Labelled photos from "Augmented", an image-classification folder in Leo-Thomas/K-Pipelines. The possible labels are: corrosion, no corrosion.

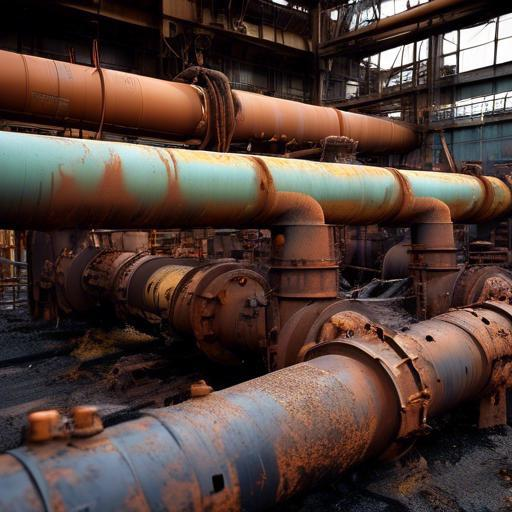
Label: corrosion

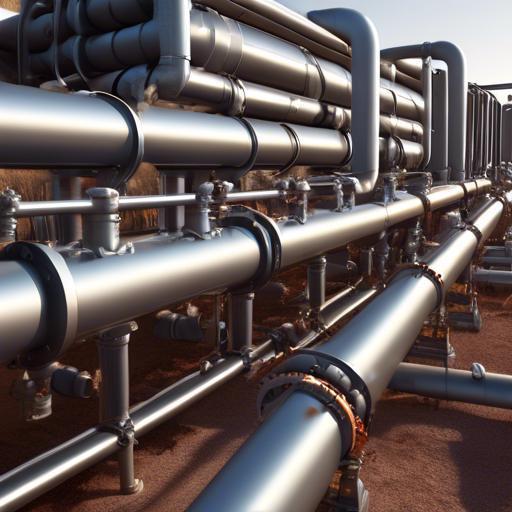
Label: no corrosion

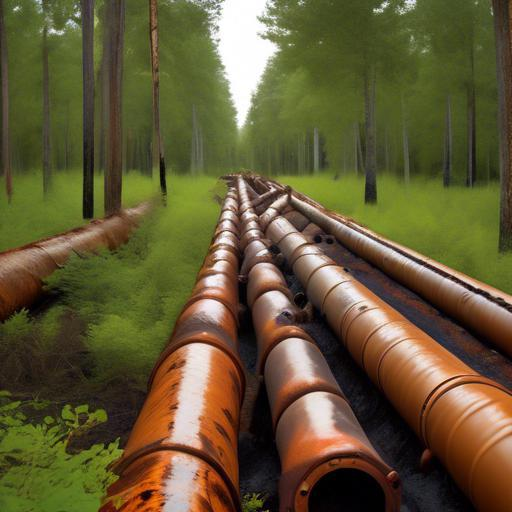
Label: corrosion

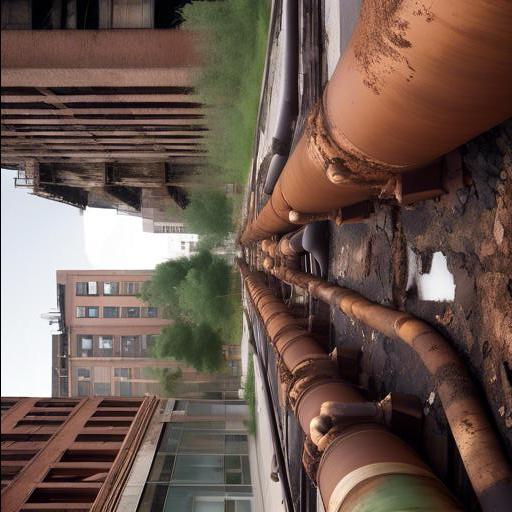
Label: corrosion

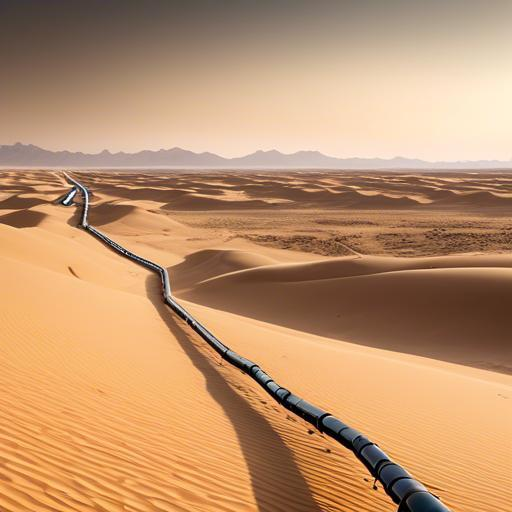
Label: no corrosion

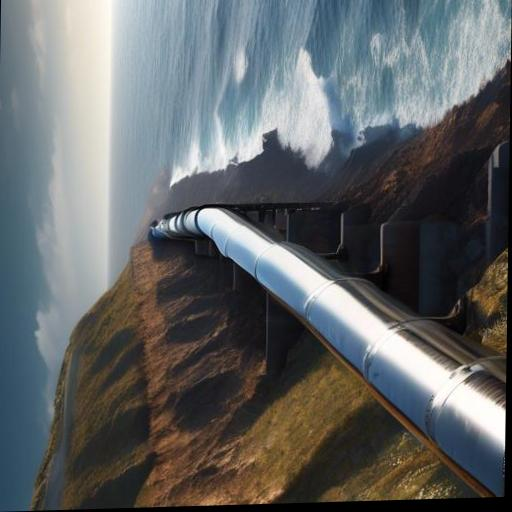
Label: no corrosion
